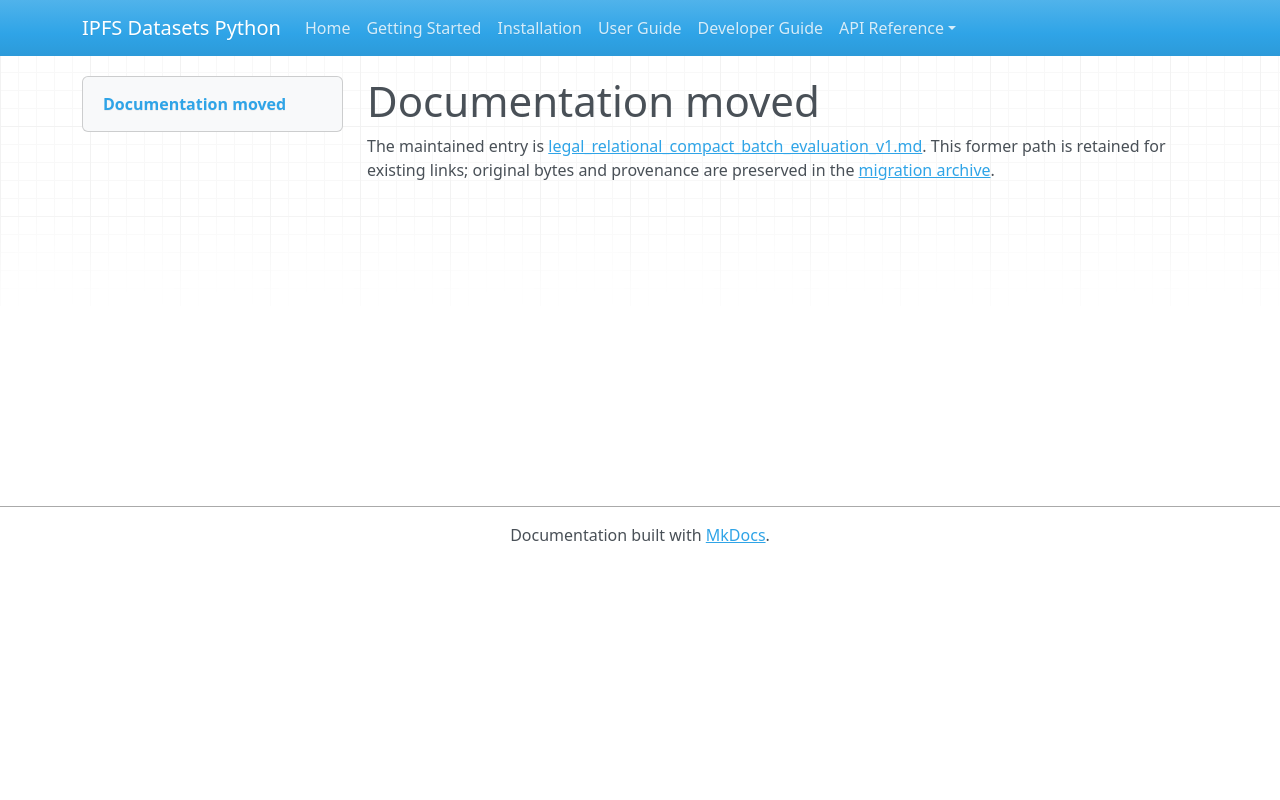

repository: endomorphosis/ipfs_datasets_py · page: autoencoders/legal_relational_compact_batch_evaluation_v1/index.html · generator: mkdocs

# Documentation moved

The maintained entry is [legal_relational_compact_batch_evaluation_v1.md](../../ipfs_datasets_py/logic/autoformal/docs/guides/legal_relational_compact_batch_evaluation_v1.md). This former path is retained for existing links; original bytes and provenance are preserved in the [migration archive](../../ipfs_datasets_py/logic/autoformal/docs/ARCHIVE.md).

<!-- Legacy bookmarks refer to sections in the preserved original. -->
<a id="complete-population-accounting-for-compact-relational-outputs"></a>
